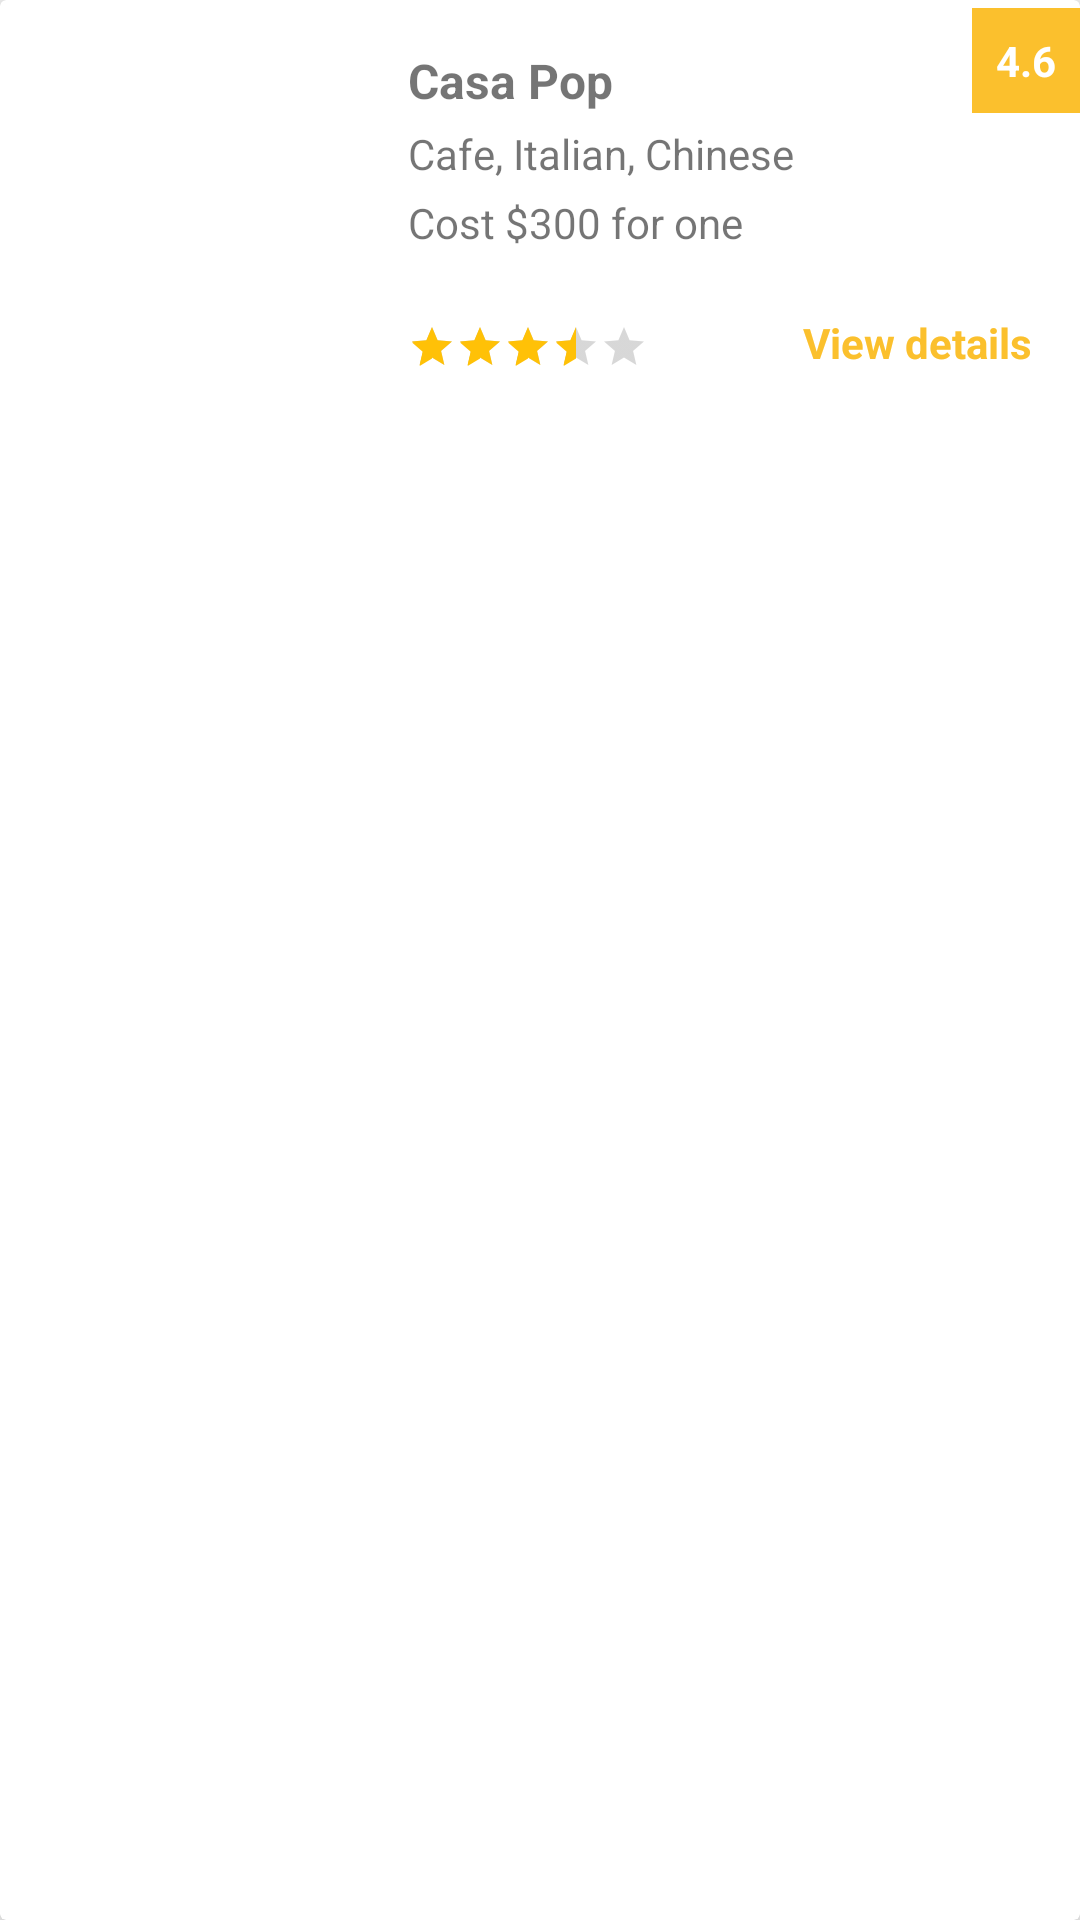

Layout XML and referenced resources for this Android screen:
<!-- AndroidManifest.xml: application theme AppTheme -->
<!-- res/layout/view_holder_offers.xml -->
<?xml version="1.0" encoding="utf-8"?>


<android.support.v7.widget.CardView xmlns:android="http://schemas.android.com/apk/res/android"
    xmlns:app="http://schemas.android.com/apk/res-auto"
    android:layout_width="match_parent"
    android:layout_height="wrap_content"
    android:layout_marginLeft="@dimen/margin_medium"
    android:layout_marginRight="@dimen/margin_medium"
    android:layout_marginTop="@dimen/margin_medium"
    app:cardElevation="@dimen/margin_medium">

    <LinearLayout xmlns:android="http://schemas.android.com/apk/res/android"
        android:layout_width="match_parent"
        android:layout_height="wrap_content"
        android:orientation="horizontal">

        <ImageView
            android:id="@+id/iv_res_pic"
            android:layout_width="0dp"
            android:layout_height="wrap_content"
            android:layout_weight="1"
            android:scaleType="centerCrop"
            android:src="@drawable/ic_restauranttwo" />

        <RelativeLayout
            android:layout_width="0dp"
            android:layout_height="wrap_content"
            android:layout_weight="2">

            <TextView
                android:id="@+id/tv_res_name"
                android:layout_width="wrap_content"
                android:layout_height="wrap_content"
                android:layout_marginStart="@dimen/margin_medium_2"
                android:layout_marginTop="@dimen/margin_medium_2"
                android:text="Casa Pop"
                android:textSize="@dimen/text_regular_2x"
                android:textStyle="bold" />

            <TextView
                android:id="@+id/tv_about_res"
                style="@style/rv_text_style"
                android:layout_width="wrap_content"
                android:layout_height="wrap_content"
                android:layout_below="@id/tv_res_name"
                android:text="Cafe, Italian, Chinese" />

            <TextView
                android:id="@+id/tv_cost"
                style="@style/rv_text_style"
                android:layout_width="wrap_content"
                android:layout_height="wrap_content"
                android:layout_below="@id/tv_about_res"
                android:text="Cost $300 for one" />

            <android.support.v7.widget.AppCompatRatingBar
                android:id="@+id/iv_ratings"
                style="@style/Widget.AppCompat.RatingBar.Small"
                android:layout_width="wrap_content"
                android:layout_height="wrap_content"
                android:layout_alignStart="@id/tv_res_name"
                android:layout_below="@id/tv_cost"
                android:layout_marginTop="@dimen/margin_large"
                android:numStars="5"
                android:rating="3.5" />

            <TextView
                android:layout_width="wrap_content"
                android:layout_height="wrap_content"
                android:layout_alignBottom="@id/iv_ratings"
                android:layout_alignParentRight="true"
                android:layout_marginEnd="@dimen/margin_medium_2"
                android:text="View details"
                android:textColor="@color/primary_dark"
                android:textSize="@dimen/text_regular"
                android:textStyle="bold" />

            <TextView
                android:id="@+id/tv_show_rating"
                android:layout_width="wrap_content"
                android:layout_height="wrap_content"
                android:layout_alignBottom="@id/tv_res_name"
                android:layout_alignParentRight="true"
                android:background="@color/primary_dark"
                android:padding="@dimen/margin_medium"
                android:text="4.6"
                android:textColor="@color/text_color"
                android:textStyle="bold" />

        </RelativeLayout>

    </LinearLayout>

</android.support.v7.widget.CardView>
<!-- resources referenced by this layout -->
<resources>
  <color name="primary_dark">#FBC02D</color>
  <color name="text_color">#FFFFFF</color>
  <dimen name="margin_large">24dp</dimen>
  <dimen name="margin_medium">8dp</dimen>
  <dimen name="margin_medium_2">16dp</dimen>
  <dimen name="text_regular">14sp</dimen>
  <dimen name="text_regular_2x">16sp</dimen>
  <style name="rv_text_style">
          <item name="android:layout_marginStart">@dimen/margin_medium_2</item>
          <item name="android:layout_marginTop">@dimen/margin_small</item>
          <item name="android:textSize">@dimen/text_regular</item>
      </style>
  <style name="AppTheme" parent="Theme.AppCompat.Light.DarkActionBar">
          
          <item name="colorPrimary">@color/primary</item>
          <item name="colorPrimaryDark">@color/primary_dark</item>
          <item name="colorAccent">@color/accent</item>
      </style>
  <dimen name="margin_small">4dp</dimen>
  <color name="primary">#FFEB3B</color>
  <color name="accent">#FFC107</color>
</resources>
